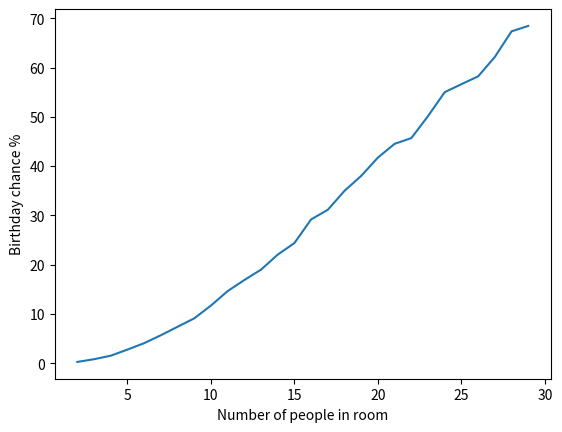

Write the Python code that produced this figure.
'''This program calculates the chance of two people in a room having the same
birthday.
'''
# Need to fix iterations phrasing
# Import required libarys
from array import array
import matplotlib.pyplot as plt
import random
amount_of_iterations: int = 1000

def calculate_bday_chance(amount_of_people: int) -> float:

    def generate_rand_array():
        '''This function generate a random array of birthdays for the people in
        the room.
        '''
        # Create an empty array
        x: array[int] = []
        for i in range(amount_of_people):
            x.append(random.randint(1, 365))
        return x

    def check_for_duplicates(rand_array):
        amount_duplicates = 0
        for a in range(len(rand_array)):
            for b in range(a, len(rand_array)):
                if rand_array[a] == rand_array[b]:
                    amount_duplicates = amount_duplicates + 1
        return amount_duplicates

    def run_iteration():
        y = amount_of_people
        runs = 0
        while y == amount_of_people:
            runs = runs + 1
            y = check_for_duplicates(generate_rand_array())
        return runs

    def calc_mean(array_of_int):
        total = 0
        for i in array_of_int:
            total = i + total
        return total / len(array_of_int)

    array_of_iterations = []
    #print("COde a")
    for i in range(amount_of_iterations):
        #print("Running iteration")
        array_of_iterations.append(run_iteration())
        #print("Iteration ran")

    #print("Returning calc mean")
    return calc_mean(array_of_iterations)
    
# Lowest range is 2
x = []
y = []
for i in range(2,30):
    print("Crunching data for", i, "people in a room")
    bday_chance = calculate_bday_chance(i)
    print("Needed an average of", bday_chance, "iterations")
    x.append(i)
    # Append as a percentage
    y.append(100 / bday_chance)
    

plt.xlabel('Number of people in room')
plt.ylabel('Birthday chance %')
plt.plot(x, y)
plt.show()